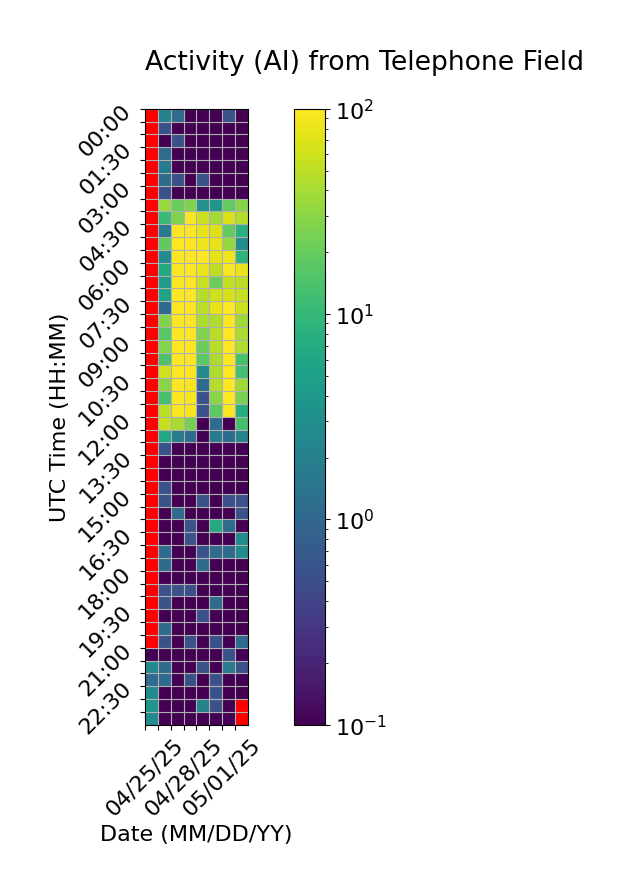

Data behind this chart, as committed beside it:
Time (UTC), 04/25/25, 04/26/25, 04/27/25, 04/28/25, 04/29/25, 04/30/25, 05/01/25, 05/02/25
00:00, , 2.222, 1.111, 0.0, 0.0, 0.0, 0.5556, 0.0
00:30, , 0.5556, 0.0, 0.0, 0.0, 0.0, 0.0, 0.0
01:00, , 0.0, 0.5556, 0.0, 0.0, 0.0, 0.0, 0.0
01:30, , 1.111, 0.0, 0.0, 0.0, 0.0, 0.0, 0.0
02:00, , 1.667, 0.0, 0.0, 0.0, 0.0, 0.0, 0.0
02:30, , 1.111, 0.5556, 0.0, 0.5556, 0.0, 0.0, 0.0
03:00, , 0.5556, 0.0, 0.0, 0.0, 0.0, 0.0, 0.0
03:30, , 34.44, 21.11, 26.67, 3.333, 3.889, 18.89, 28.33
04:00, , 10.56, 26.11, 93.33, 59.44, 38.89, 69.44, 45.56
04:30, , 1.667, 99.44, 98.89, 78.89, 69.44, 18.89, 7.778
05:00, , 18.33, 98.89, 100.0, 83.89, 78.89, 33.89, 2.778
05:30, , 2.778, 100.0, 98.89, 98.89, 75.0, 83.33, 8.889
06:00, , 6.667, 99.44, 95.56, 81.67, 50.0, 95.56, 81.11
06:30, , 4.444, 100.0, 98.89, 56.11, 21.11, 53.33, 50.56
07:00, , 5.556, 99.44, 99.44, 47.78, 60.56, 64.44, 54.44
07:30, , 1.111, 100.0, 100.0, 49.44, 80.0, 100.0, 58.89
08:00, , 27.22, 100.0, 97.22, 42.78, 43.33, 95.56, 37.78
08:30, , 16.67, 99.44, 100.0, 26.11, 47.78, 98.33, 41.11
09:00, , 27.78, 100.0, 99.44, 20.0, 47.78, 98.33, 44.44
09:30, , 14.44, 100.0, 98.89, 17.78, 41.67, 100.0, 13.33
10:00, , 61.11, 99.44, 98.33, 2.778, 42.78, 97.78, 12.78
10:30, , 29.44, 99.44, 91.67, 1.111, 45.0, 98.33, 37.78
11:00, , 13.33, 98.33, 92.22, 0.5556, 29.44, 98.33, 24.44
11:30, , 49.44, 93.33, 91.67, 0.5556, 17.78, 95.56, 7.222
12:00, , 54.44, 41.67, 23.33, 0.0, 1.111, 0.0, 13.33
12:30, , 6.111, 1.667, 1.111, 0.0, 1.667, 1.111, 2.222
13:00, , 0.5556, 0.0, 0.0, 0.0, 0.0, 0.0, 0.0
13:30, , 0.0, 0.0, 0.0, 0.0, 0.0, 0.0, 0.0
14:00, , 0.0, 0.0, 0.0, 0.0, 0.0, 0.0, 0.0
14:30, , 0.5556, 0.0, 0.0, 0.0, 0.0, 0.0, 0.0
15:00, , 0.5556, 0.0, 0.0, 0.5556, 0.0, 0.5556, 0.5556
15:30, , 0.0, 1.111, 0.0, 0.0, 0.0, 0.0, 0.5556
16:00, , 0.0, 0.0, 0.5556, 0.0, 6.667, 1.111, 0.0
16:30, , 0.0, 0.0, 0.5556, 0.0, 0.0, 0.0, 2.778
17:00, , 1.111, 0.0, 0.0, 0.5556, 1.111, 1.111, 2.778
17:30, , 1.111, 0.0, 0.0, 1.111, 0.0, 0.0, 0.0
18:00, , 0.0, 0.0, 0.0, 0.0, 0.0, 0.0, 0.0
18:30, , 0.5556, 0.5556, 0.5556, 0.0, 0.0, 0.0, 0.0
19:00, , 0.5556, 0.0, 0.0, 0.0, 1.111, 0.0, 0.0
19:30, , 0.0, 0.0, 0.0, 0.5556, 0.0, 0.0, 0.0
20:00, , 1.111, 0.0, 0.0, 0.0, 0.0, 0.0, 0.0
20:30, , 0.5556, 0.0, 0.5556, 0.0, 0.5556, 0.0, 1.111
21:00, 0.0, 0.0, 0.0, 0.0, 0.0, 0.0, 0.5556, 0.0
21:30, 2.778, 1.111, 0.0, 0.0, 0.5556, 0.0, 1.667, 0.5556
22:00, 1.111, 1.111, 0.0, 0.5556, 0.0, 0.5556, 0.0, 0.0
22:30, 2.778, 0.0, 0.0, 0.0, 0.0, 0.5556, 0.0, 0.0
23:00, 3.889, 0.0, 0.0, 0.0, 2.222, 0.5556, 0.0, 
23:30, 2.778, 0.0, 0.0, 0.0, 0.0, 0.0, 0.0, 
